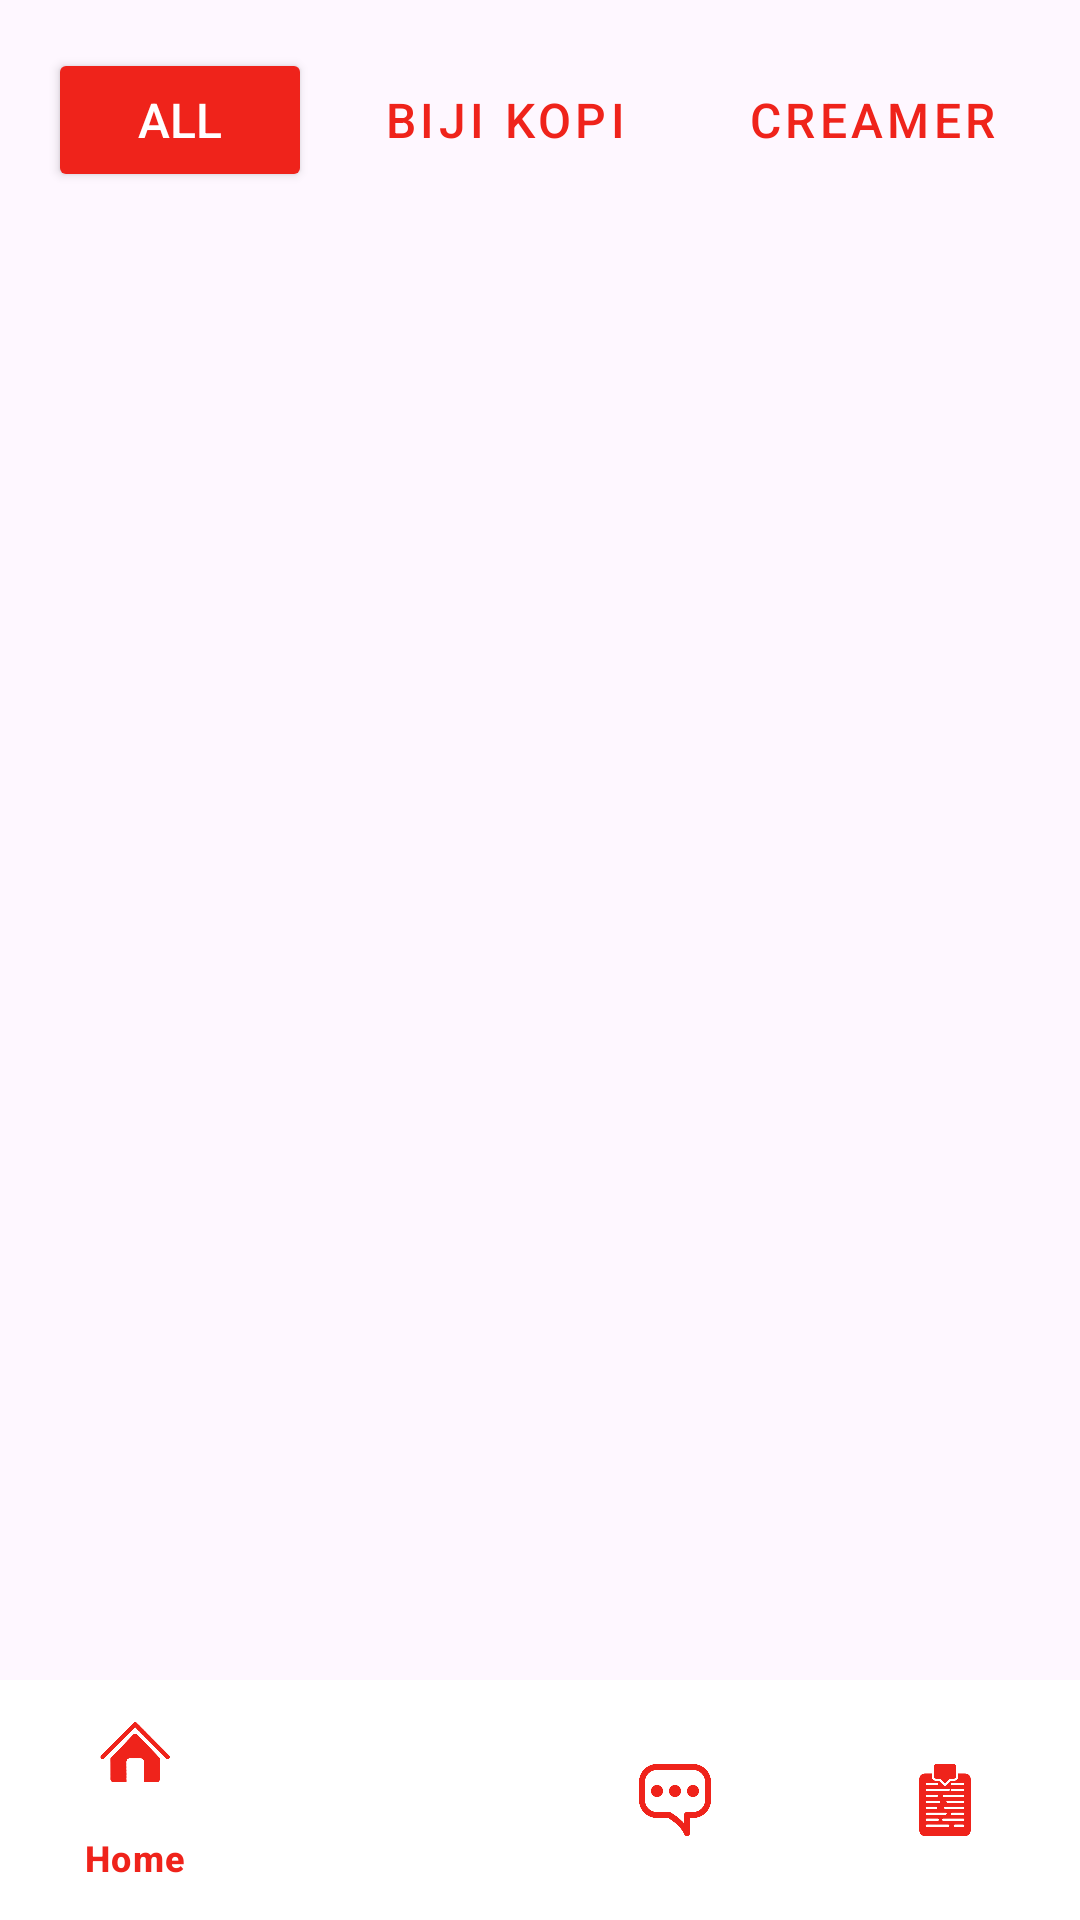

This screen was rendered from an Android layout file. Write that file and the resources it references.
<!-- AndroidManifest.xml: application theme Theme.Projek_uas -->
<!-- res/layout/activity_main.xml -->
<?xml version="1.0" encoding="utf-8"?>
<LinearLayout xmlns:android="http://schemas.android.com/apk/res/android"
    xmlns:app="http://schemas.android.com/apk/res-auto"
    android:layout_width="match_parent"
    android:layout_height="match_parent"
    android:orientation="vertical">

    
    <HorizontalScrollView
        android:layout_width="match_parent"
        android:layout_height="wrap_content"
        android:scrollbars="none"
        android:padding="16dp">

        <LinearLayout
            android:layout_width="wrap_content"
            android:layout_height="wrap_content"
            android:orientation="horizontal">

            <Button
                android:id="@+id/btnAll"
                android:layout_width="wrap_content"
                android:layout_height="48dp"
                android:paddingLeft="16dp"
                android:paddingRight="16dp"
                android:text="All"
                android:textSize="16sp"
                android:backgroundTint="#EF231B"
                android:textColor="#FFFFFF"
                android:layout_marginEnd="8dp" />

            <Button
                android:id="@+id/btnBijiKopi"
                android:layout_width="wrap_content"
                android:layout_height="48dp"
                android:paddingLeft="16dp"
                android:paddingRight="16dp"
                android:text="Biji Kopi"
                android:textSize="16sp"
                style="@style/Widget.MaterialComponents.Button.OutlinedButton"
                android:textColor="#EF231B"
                android:layout_marginEnd="8dp" />

            <Button
                android:id="@+id/btnCreamer"
                android:layout_width="wrap_content"
                android:layout_height="48dp"
                android:paddingLeft="16dp"
                android:paddingRight="16dp"
                android:text="Creamer"
                android:textSize="16sp"
                style="@style/Widget.MaterialComponents.Button.OutlinedButton"
                android:textColor="#EF231B"
                android:layout_marginEnd="8dp" />

            <Button
                android:id="@+id/btnBubukCoklat"
                android:layout_width="wrap_content"
                android:layout_height="48dp"
                android:paddingLeft="16dp"
                android:paddingRight="16dp"
                android:text="Bubuk Coklat"
                android:textSize="16sp"
                style="@style/Widget.MaterialComponents.Button.OutlinedButton"
                android:textColor="#EF231B" />

            <Button
                android:id="@+id/btnMinuman"
                android:layout_width="wrap_content"
                android:layout_height="48dp"
                android:paddingLeft="16dp"
                android:paddingRight="16dp"
                android:text="Minuman"
                android:textSize="16sp"
                style="@style/Widget.MaterialComponents.Button.OutlinedButton"
                android:textColor="#EF231B"
                android:layout_marginStart="8dp" />

            <Button
                android:id="@+id/btnGula"
                android:layout_width="wrap_content"
                android:layout_height="48dp"
                android:paddingLeft="16dp"
                android:paddingRight="16dp"
                android:text="Gula"
                android:textSize="16sp"
                style="@style/Widget.MaterialComponents.Button.OutlinedButton"
                android:textColor="#EF231B"
                android:layout_marginStart="8dp" />

        </LinearLayout>
    </HorizontalScrollView>

    
    <androidx.recyclerview.widget.RecyclerView
        android:id="@+id/rvProduk"
        android:layout_width="match_parent"
        android:layout_height="0dp"
        android:layout_weight="1"
        android:padding="8dp"
        app:layoutManager="androidx.recyclerview.widget.GridLayoutManager"
        app:spanCount="2" />

    
    <com.google.android.material.bottomnavigation.BottomNavigationView
        android:id="@+id/bottomNavigation"
        android:layout_width="match_parent"
        android:layout_height="wrap_content"
        android:background="#FFFFFF"
        app:itemIconTint="#EF231B"
        app:itemTextColor="#EF231B"
        app:menu="@menu/bottom_menu" />

</LinearLayout>
<!-- resources referenced by this layout -->
<resources>
  <style name="Theme.Projek_uas" parent="Base.Theme.Projek_uas" />
  <style name="Base.Theme.Projek_uas" parent="Theme.Material3.DayNight.NoActionBar">
      </style>
</resources>
